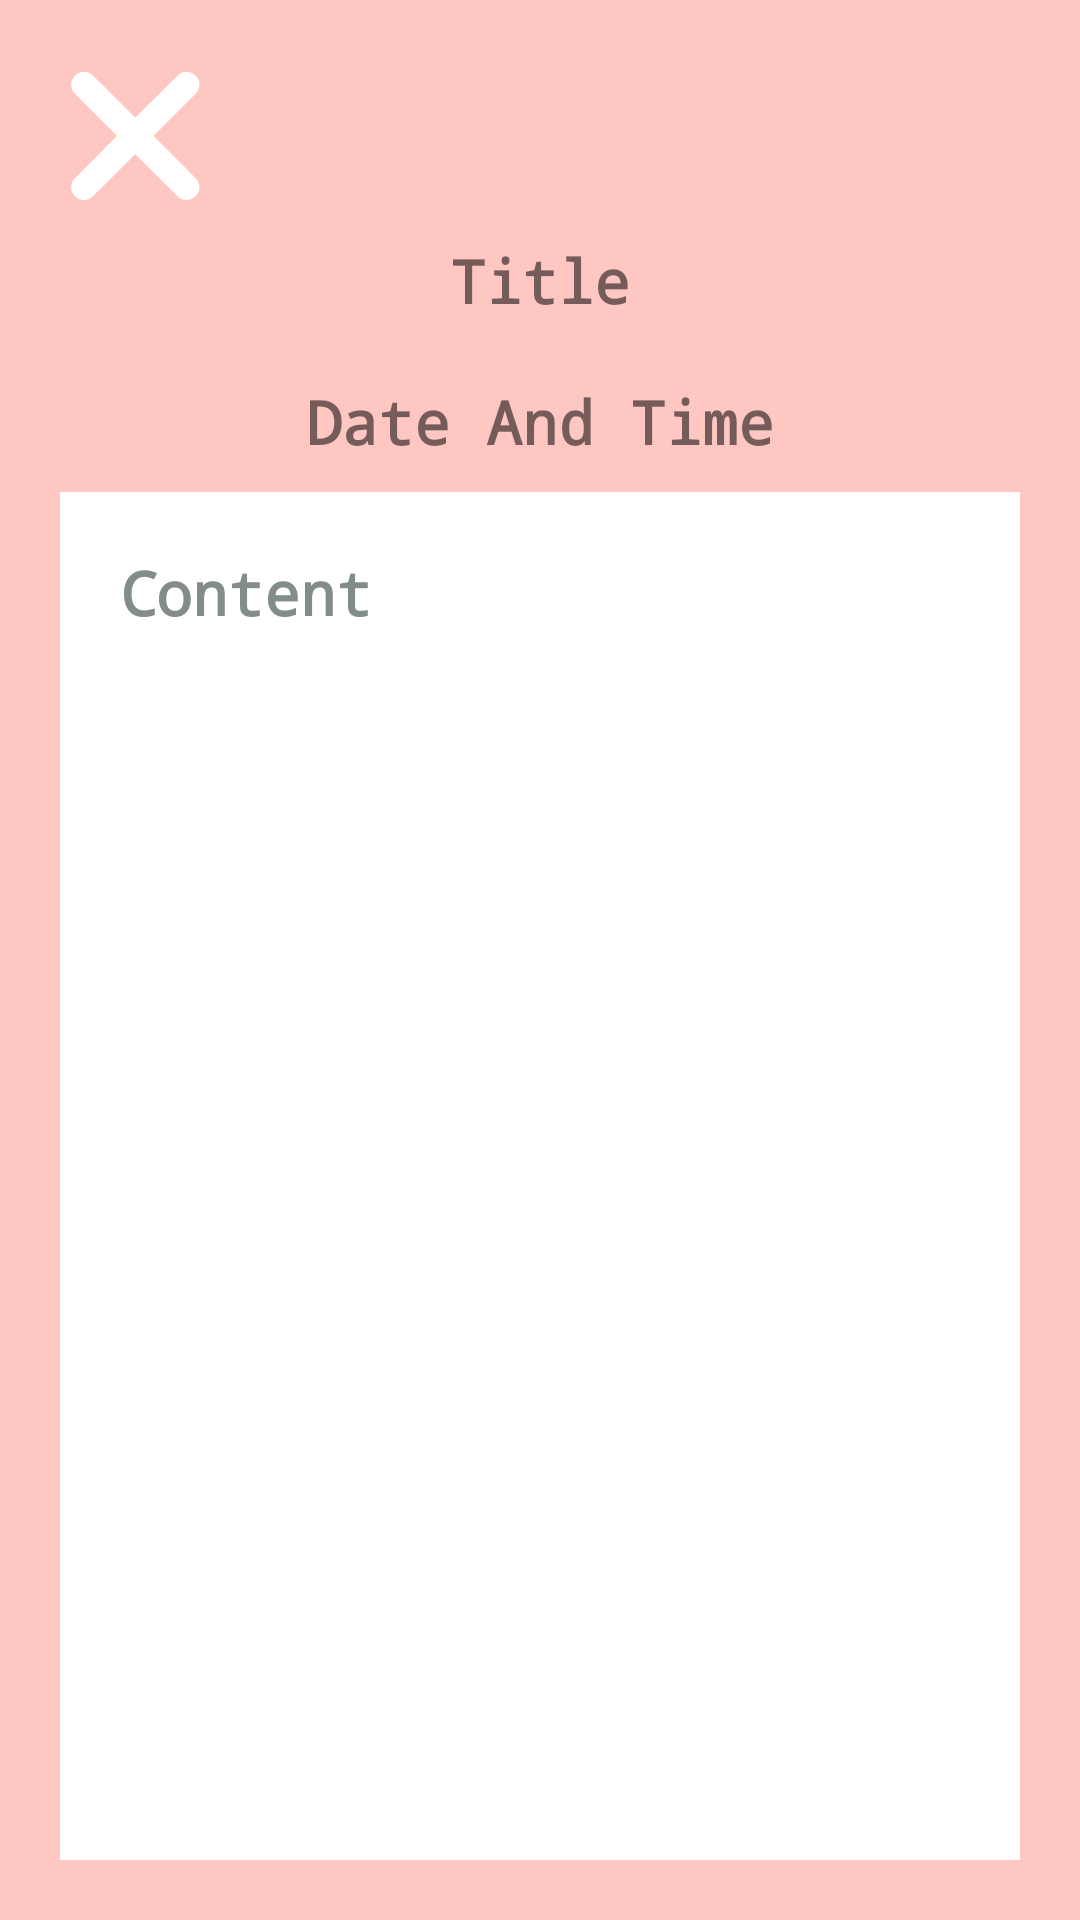

Produce the Android XML layout that renders to this screen, including the resource entries it uses.
<!-- AndroidManifest.xml: application theme Theme.MyAnimal -->
<!-- res/layout/diary_description_fragment.xml -->
<LinearLayout android:layout_width="match_parent"
    android:layout_height="match_parent"
    android:orientation="vertical"
    android:padding="20dp"
    android:background="@color/theme_red"
    xmlns:android="http://schemas.android.com/apk/res/android">

    <ImageButton
        android:id="@+id/returnButton"
        android:layout_width="wrap_content"
        android:layout_height="wrap_content"
        android:src="@drawable/exitbutton"
        android:background="@android:color/transparent"/>

    <TextView
        android:id="@+id/diary_title"
        android:layout_width="wrap_content"
        android:layout_height="wrap_content"
        android:text="Title"
        android:padding="10dp"
        android:textSize="20sp"
        android:layout_gravity="center_horizontal"
        android:textStyle="bold"
        android:fontFamily="monospace"/>

    <TextView
        android:id="@+id/diary_dateAndTime"
        android:layout_width="wrap_content"
        android:layout_height="wrap_content"
        android:padding="10dp"
        android:text="Date And Time"
        android:layout_gravity="center_horizontal"
        android:textSize="20sp"
        android:textStyle="bold"
        android:fontFamily="monospace"/>

    <ScrollView
        android:layout_width="match_parent"
        android:layout_height="match_parent"
        android:background="@color/white"
        android:gravity="center_horizontal"
        android:padding="20dp">

        <TextView
            android:id="@+id/diary_content"
            android:layout_width="wrap_content"
            android:layout_height="wrap_content"
            android:text="Content"
            android:textSize="20sp"
            android:textColor="@color/grey"
            android:textStyle="bold"
            android:fontFamily="monospace"/>


    </ScrollView>


</LinearLayout>
<!-- resources referenced by this layout -->
<resources>
  <color name="grey">#828C8B</color>
  <color name="theme_red">#FFC7C2</color>
  <color name="white">#FFFFFFFF</color>
  <!-- drawable exitbutton (drawable) -->
  <vector android:height="50dp" android:viewportHeight="1080"
      android:viewportWidth="1080" android:width="50dp" xmlns:android="http://schemas.android.com/apk/res/android">
      <path android:fillColor="#ffffff" android:fillType="evenOdd"
          android:pathData="M158,86.5C124.4,91.8 96,115.9 85.1,148.5C80.6,161.9 79.4,173.5 80.9,186.8C82.9,204.5 89.5,221 99.5,233.9C101.9,237 173,308.6 257.4,393L411,546.5 254.7,703C151.9,805.8 97,861.5 94.6,865.2C78.8,889.7 75.4,921.6 85.6,948.8C94,971.2 112.1,990.4 134.3,1000.4C147.7,1006.5 152.6,1007.5 172,1007.5C186.1,1007.5 190.8,1007.1 196,1005.6C205.2,1002.9 218.1,996.8 225.8,991.4C230.1,988.4 288.7,930.6 387.3,832.1L542,677.5 696.8,832.1C864,999.2 858.2,993.7 876.2,1000.9C880.4,1002.6 887.1,1004.7 891.1,1005.6C900.8,1007.6 921.2,1007.6 930.9,1005.6C969.1,997.4 998.5,964.5 1002.9,925C1005.2,904.3 999.9,882 988.4,864.3C985.9,860.5 932,805.8 828.8,702.5L673,546.5 825.1,394.5C908.8,310.9 979.9,239.2 983.2,235.1C990.8,225.6 997.5,212.2 1000.7,200.1C1004.3,186.5 1004.3,168.5 1000.7,154.9C987.5,104.5 937.3,75.3 886.4,88.6C877.9,90.8 869.6,94.6 860,100.8C852.6,105.6 831.7,126.1 696.8,260.9L542,415.5 387.3,260.9C252.5,126.2 231.4,105.6 224,100.8C210.4,92.1 200.4,88.3 184.5,86C175.5,84.7 168.5,84.9 158,86.5" android:strokeColor="#00000000"/>
  </vector>
  <style name="Theme.MyAnimal" parent="Theme.MaterialComponents.DayNight.NoActionBar">
          <item name="itemTextColor">@color/black</item>
      </style>
  <color name="black">#FF000000</color>
</resources>
